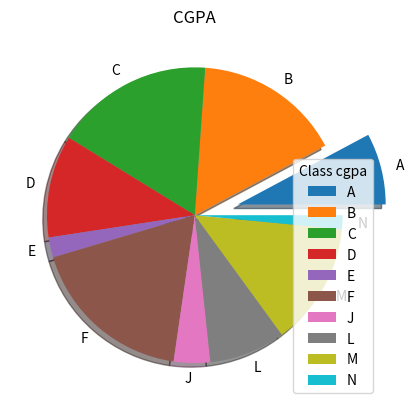

The matplotlib source for this figure:
import numpy as np
from numpy import random
import matplotlib.pyplot as plt

a=random.rand(10)
print(a)
avg=a*100
print(avg)
sec=['A','B','C','D','E','F','J','L','M','N']

# # # plt.title("CGPA")
# # # plt.plot(sec,avg,label=sec,ms=10,color='y',marker='*')
# # # plt.legend(title="Class cgpa")
# # # plt.show()

# # # plt.title("CGPA")
# # # plt.bar(sec,avg,label=sec,color='y',width=.3)
# # # plt.legend(title="Class cgpa")
# # # plt.show()

my=[0.3,0,0,0,0,0,0,0,0,0]
plt.title("CGPA")
plt.pie(avg,labels=sec,explode=my,shadow=True)
plt.legend(title="Class cgpa")
plt.show()
